Run: headless pygame with SDL's dummy video driver; simulated clock (each Clock.tick advances the game by its frame time, no real sleeping); random seed 0; keys injected as events and as key.get_pressed() state; no mouse input.
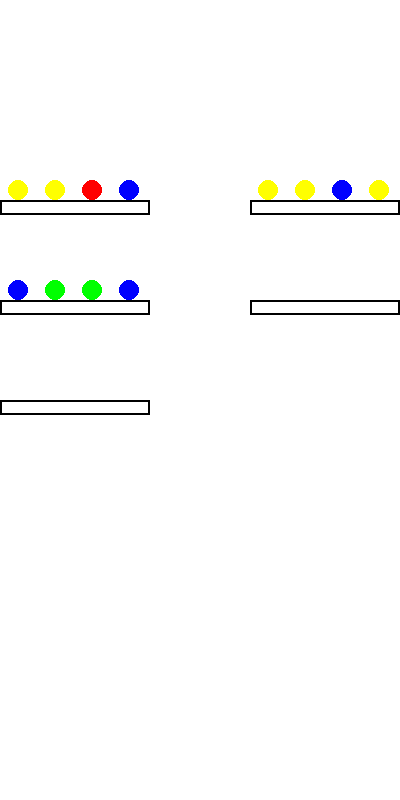
Frame 1 of 4 · flips 1–60 · no input
Frame 2 of 4 · flips 61–180 · tapped SPACE, RETURN · held RIGHT (→), D · screen unchanged from frame 1, image omitted
Frame 3 of 4 · flips 181–300 · held DOWN (↓), S · screen unchanged from frame 2, image omitted
Frame 4 of 4 · flips 301–420 · held LEFT (←), A, UP (↑), W · screen unchanged from frame 3, image omitted

The pygame program that drew these frames:

import random
import pygame

# Inicializa o Pygame
pygame.init()

# Configurações da tela
screen = pygame.display.set_mode((400, 800))
pygame.display.set_caption("Bird Sort Example")

# Configurações dos galhos
total_branches = 3  # Número total de galhos
birds_per_branch = 4  # Número de pássaros por galho
branch_width = 150
branch_height = 15
bird_radius = 10
branch_spacing = 100  # Espaço vertical entre galhos
branch_x_left = 0  # Posição inicial dos galhos à esquerda
branch_x_right = 250  # Posição inicial dos galhos à direita
galho_y = 200  # Posição inicial vertical do primeiro galho

# Gerar pássaros em galhos
birds = {i: [] for i in range(total_branches)}

for i in range(total_branches):
    # Determina se o galho está na esquerda ou direita
    if i % 2 == 0:  # Galhos na esquerda
        branch_x = branch_x_left
    else:  # Galhos na direita
        branch_x = branch_x_right

    # Determina a linha (posição vertical) do galho
    row = i // 2
    branch_y = galho_y + (row * branch_spacing)

    # Adiciona os pássaros ao galho
    for j in range(birds_per_branch):
        x = branch_x + (j * (branch_width // birds_per_branch)) + (branch_width // (2 * birds_per_branch))
        y = branch_y - bird_radius  # Ajusta o Y para alinhar os pássaros sobre o galho
        color = random.choice([(255, 0, 0), (0, 255, 0), (0, 0, 255), (255, 255, 0)])  # Paleta de cores
        birds[i].append({"pos": (x, y), "color": color})

# Inicializa a variável de controle do loop
running = True

# Loop principal
while running:
    # Desenho
    screen.fill((255, 255, 255))  # Tela branca

    for event in pygame.event.get():
        if event.type == pygame.QUIT:
            running = False

    # Desenha galhos
    for i in range(total_branches + 2):
        # Recalcula a posição de cada galho
        if i % 2 == 0:  # Galhos na esquerda
            branch_x = branch_x_left
        else:  # Galhos na direita
            branch_x = branch_x_right

        row = i // 2
        branch_y = galho_y + (row * branch_spacing)
        pygame.draw.rect(screen, (0, 0, 0), (branch_x, branch_y, branch_width, branch_height), 2)

    # Desenha pássaros
    for branch_birds in birds.values():
        for bird in branch_birds:
            pygame.draw.circle(screen, bird["color"], bird["pos"], bird_radius)

    # Atualiza a tela
    pygame.display.update()

# Encerra o Pygame
pygame.quit()
